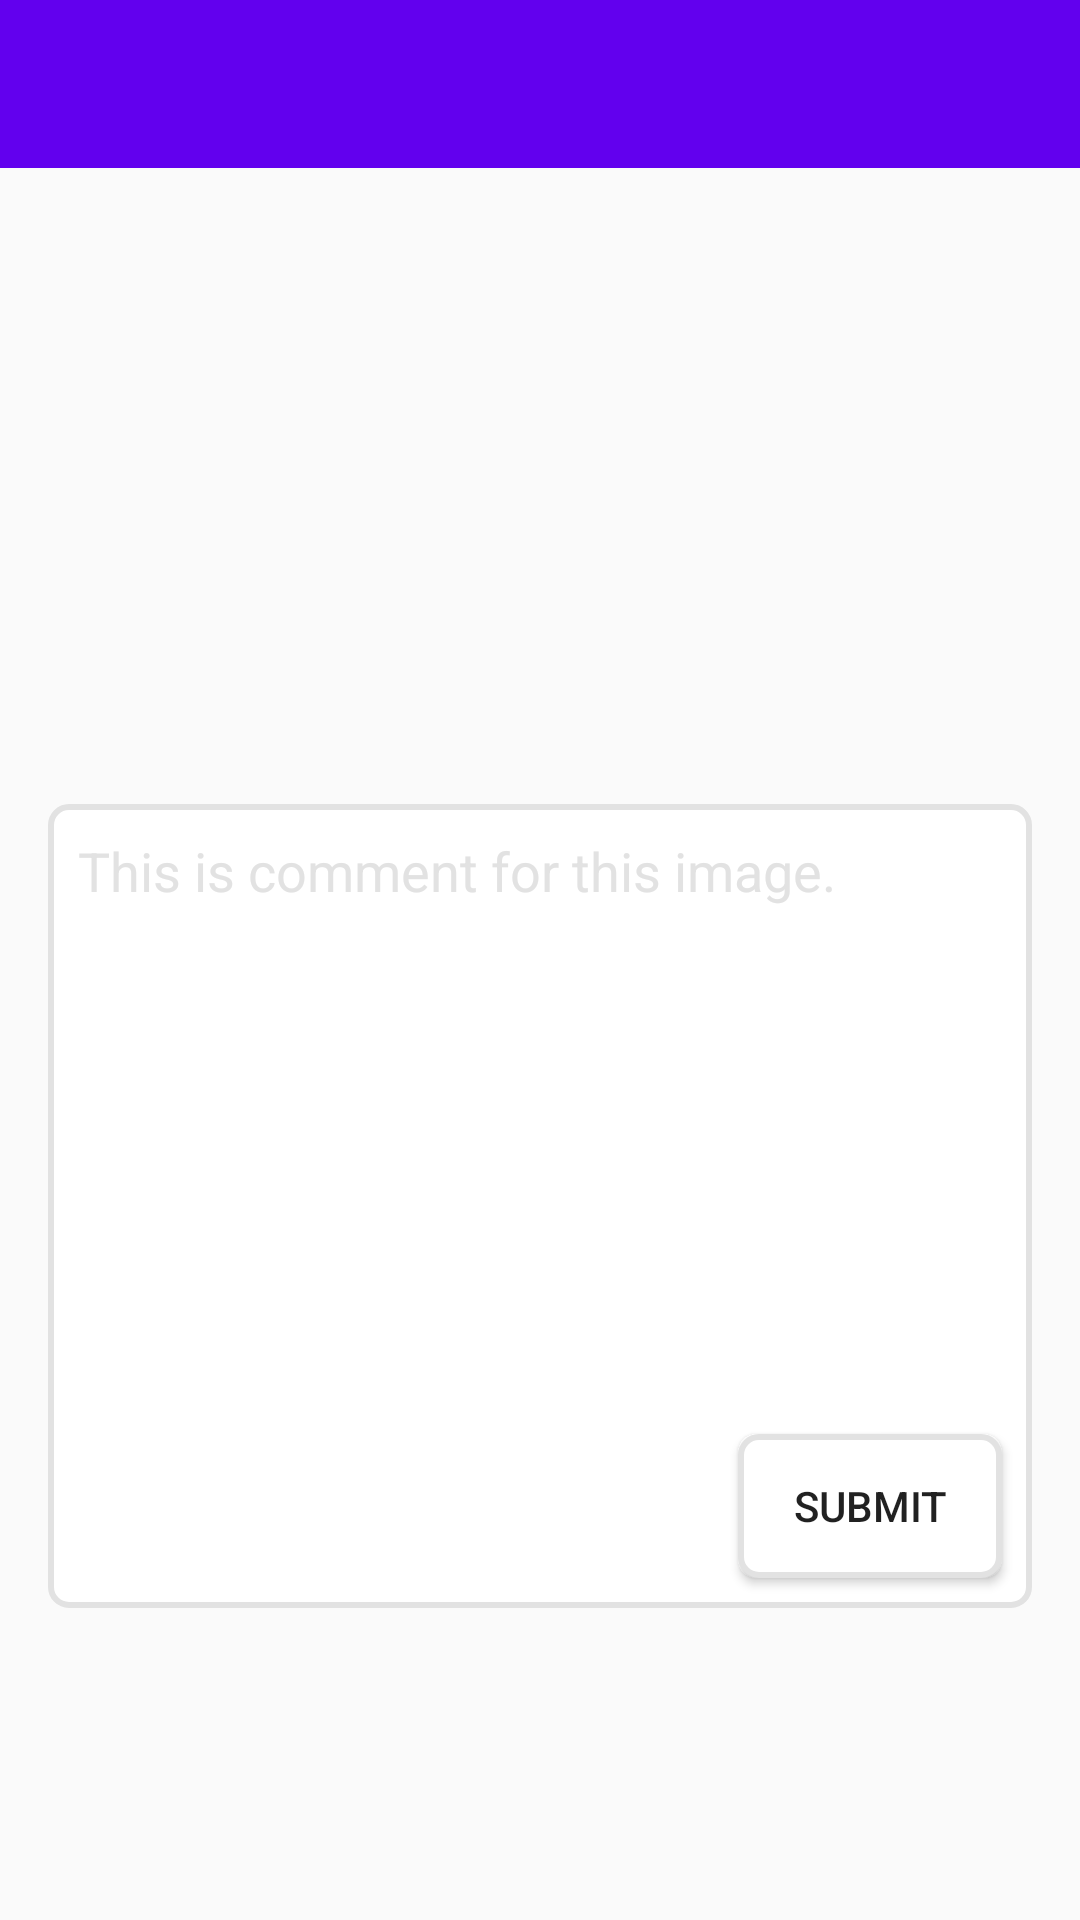

Reconstruct the res/layout file that produces this screen, plus the resources it refers to.
<!-- AndroidManifest.xml: application theme AppTheme -->
<!-- res/layout/activity_image_details.xml -->
<?xml version="1.0" encoding="utf-8"?>
<androidx.constraintlayout.widget.ConstraintLayout xmlns:android="http://schemas.android.com/apk/res/android"
    xmlns:app="http://schemas.android.com/apk/res-auto"
    xmlns:tools="http://schemas.android.com/tools"
    android:layout_width="match_parent"
    android:layout_height="match_parent"
    tools:context=".mvp.image_details.ImageDetailsActivity">

    <androidx.appcompat.widget.Toolbar
        android:id="@+id/toolbar"
        android:layout_width="match_parent"
        android:layout_height="?attr/actionBarSize"
        android:background="@color/colorPrimary"
        android:gravity="center"
        android:theme="@style/ToolbarTheme"
        app:collapseIcon="@drawable/ic_arrow_black_color333333_24dp"
        app:layout_constraintEnd_toEndOf="parent"
        app:layout_constraintStart_toStartOf="parent"
        app:layout_constraintTop_toTopOf="parent"
        app:popupTheme="@style/AppTheme.PopupOverlay"
        app:titleTextColor="@color/white" />

    <ScrollView
        android:layout_width="match_parent"
        android:layout_height="0dp"
        app:layout_constraintBottom_toBottomOf="parent"
        app:layout_constraintTop_toBottomOf="@+id/toolbar">

        <androidx.constraintlayout.widget.ConstraintLayout
            android:layout_width="match_parent"
            android:layout_height="match_parent">

            <ProgressBar
                android:id="@+id/progressBar"
                android:layout_width="wrap_content"
                android:layout_height="wrap_content"
                app:layout_constraintBottom_toBottomOf="@+id/imageView"
                app:layout_constraintEnd_toEndOf="parent"
                app:layout_constraintStart_toStartOf="@+id/imageView" />

            <ImageView
                android:id="@+id/imageView"
                android:layout_width="match_parent"
                android:layout_height="200dp"
                android:scaleType="fitXY"
                android:src="@mipmap/ic_launcher"
                app:layout_constraintEnd_toEndOf="parent"
                app:layout_constraintStart_toStartOf="parent"
                app:layout_constraintTop_toTopOf="parent" />

            <androidx.constraintlayout.widget.ConstraintLayout
                android:layout_width="match_parent"
                android:layout_height="wrap_content"
                android:layout_marginLeft="16dp"
                android:layout_marginTop="12dp"
                android:layout_marginRight="16dp"
                android:background="@drawable/edit_bg"
                app:layout_constraintEnd_toEndOf="parent"
                app:layout_constraintStart_toStartOf="parent"
                app:layout_constraintTop_toBottomOf="@+id/imageView">

                <EditText
                    android:id="@+id/mEditTextMessageBox"
                    android:layout_width="match_parent"
                    android:layout_height="200dp"
                    android:background="@null"
                    android:gravity="top|start"
                    android:hint="This is comment for this image."
                    android:padding="10dp"
                    android:textColor="#333333"
                    android:textColorHint="#e2e2e2"
                    app:layout_constraintEnd_toEndOf="parent"
                    app:layout_constraintStart_toStartOf="parent"
                    app:layout_constraintTop_toTopOf="parent" />

                <ProgressBar
                    android:id="@+id/buttonProgress"
                    android:layout_width="wrap_content"
                    android:layout_height="wrap_content"
                    android:layout_margin="10dp"
                    app:layout_constraintBottom_toBottomOf="parent"
                    app:layout_constraintEnd_toEndOf="parent"
                    app:layout_constraintTop_toBottomOf="@+id/mEditTextMessageBox" />

                <Button
                    android:id="@+id/ButtonSubmit"
                    android:layout_width="wrap_content"
                    android:layout_height="wrap_content"
                    android:layout_margin="10dp"
                    android:background="@drawable/edit_bg"
                    android:text="Submit"
                    app:layout_constraintBottom_toBottomOf="parent"
                    app:layout_constraintEnd_toEndOf="parent"
                    app:layout_constraintTop_toBottomOf="@+id/mEditTextMessageBox" />

            </androidx.constraintlayout.widget.ConstraintLayout>

        </androidx.constraintlayout.widget.ConstraintLayout>
    </ScrollView>
</androidx.constraintlayout.widget.ConstraintLayout>
<!-- resources referenced by this layout -->
<resources>
  <color name="colorPrimary">#6200EE</color>
  <color name="white">#fff</color>
  <!-- drawable edit_bg (drawable) -->
  <?xml version="1.0" encoding="utf-8"?>
  <shape xmlns:android="http://schemas.android.com/apk/res/android">
      <solid android:color="@color/white" />
      <stroke
          android:width="2dp"
          android:color="#e2e2e2" />
      <corners android:radius="6dp" />
  </shape>
  <style name="AppTheme.PopupOverlay" parent="ThemeOverlay.AppCompat.Light" />
  <style name="ToolbarTheme" parent="ThemeOverlay.AppCompat.Light">
          <item name="android:textAllCaps">true</item>
          <item name="colorAccent">@color/white</item>
          <item name="android:homeAsUpIndicator">@drawable/ic_arrow_back_white_24dp</item>
  
      </style>
  <style name="AppTheme" parent="Theme.AppCompat.Light.NoActionBar">
          
          <item name="colorPrimary">@color/colorPrimary</item>
          <item name="colorPrimaryDark">@color/colorPrimaryDark</item>
          <item name="colorAccent">@color/colorAccent</item>
      </style>
  <color name="colorPrimaryDark">#3700B3</color>
  <color name="colorAccent">#03DAC5</color>
</resources>
